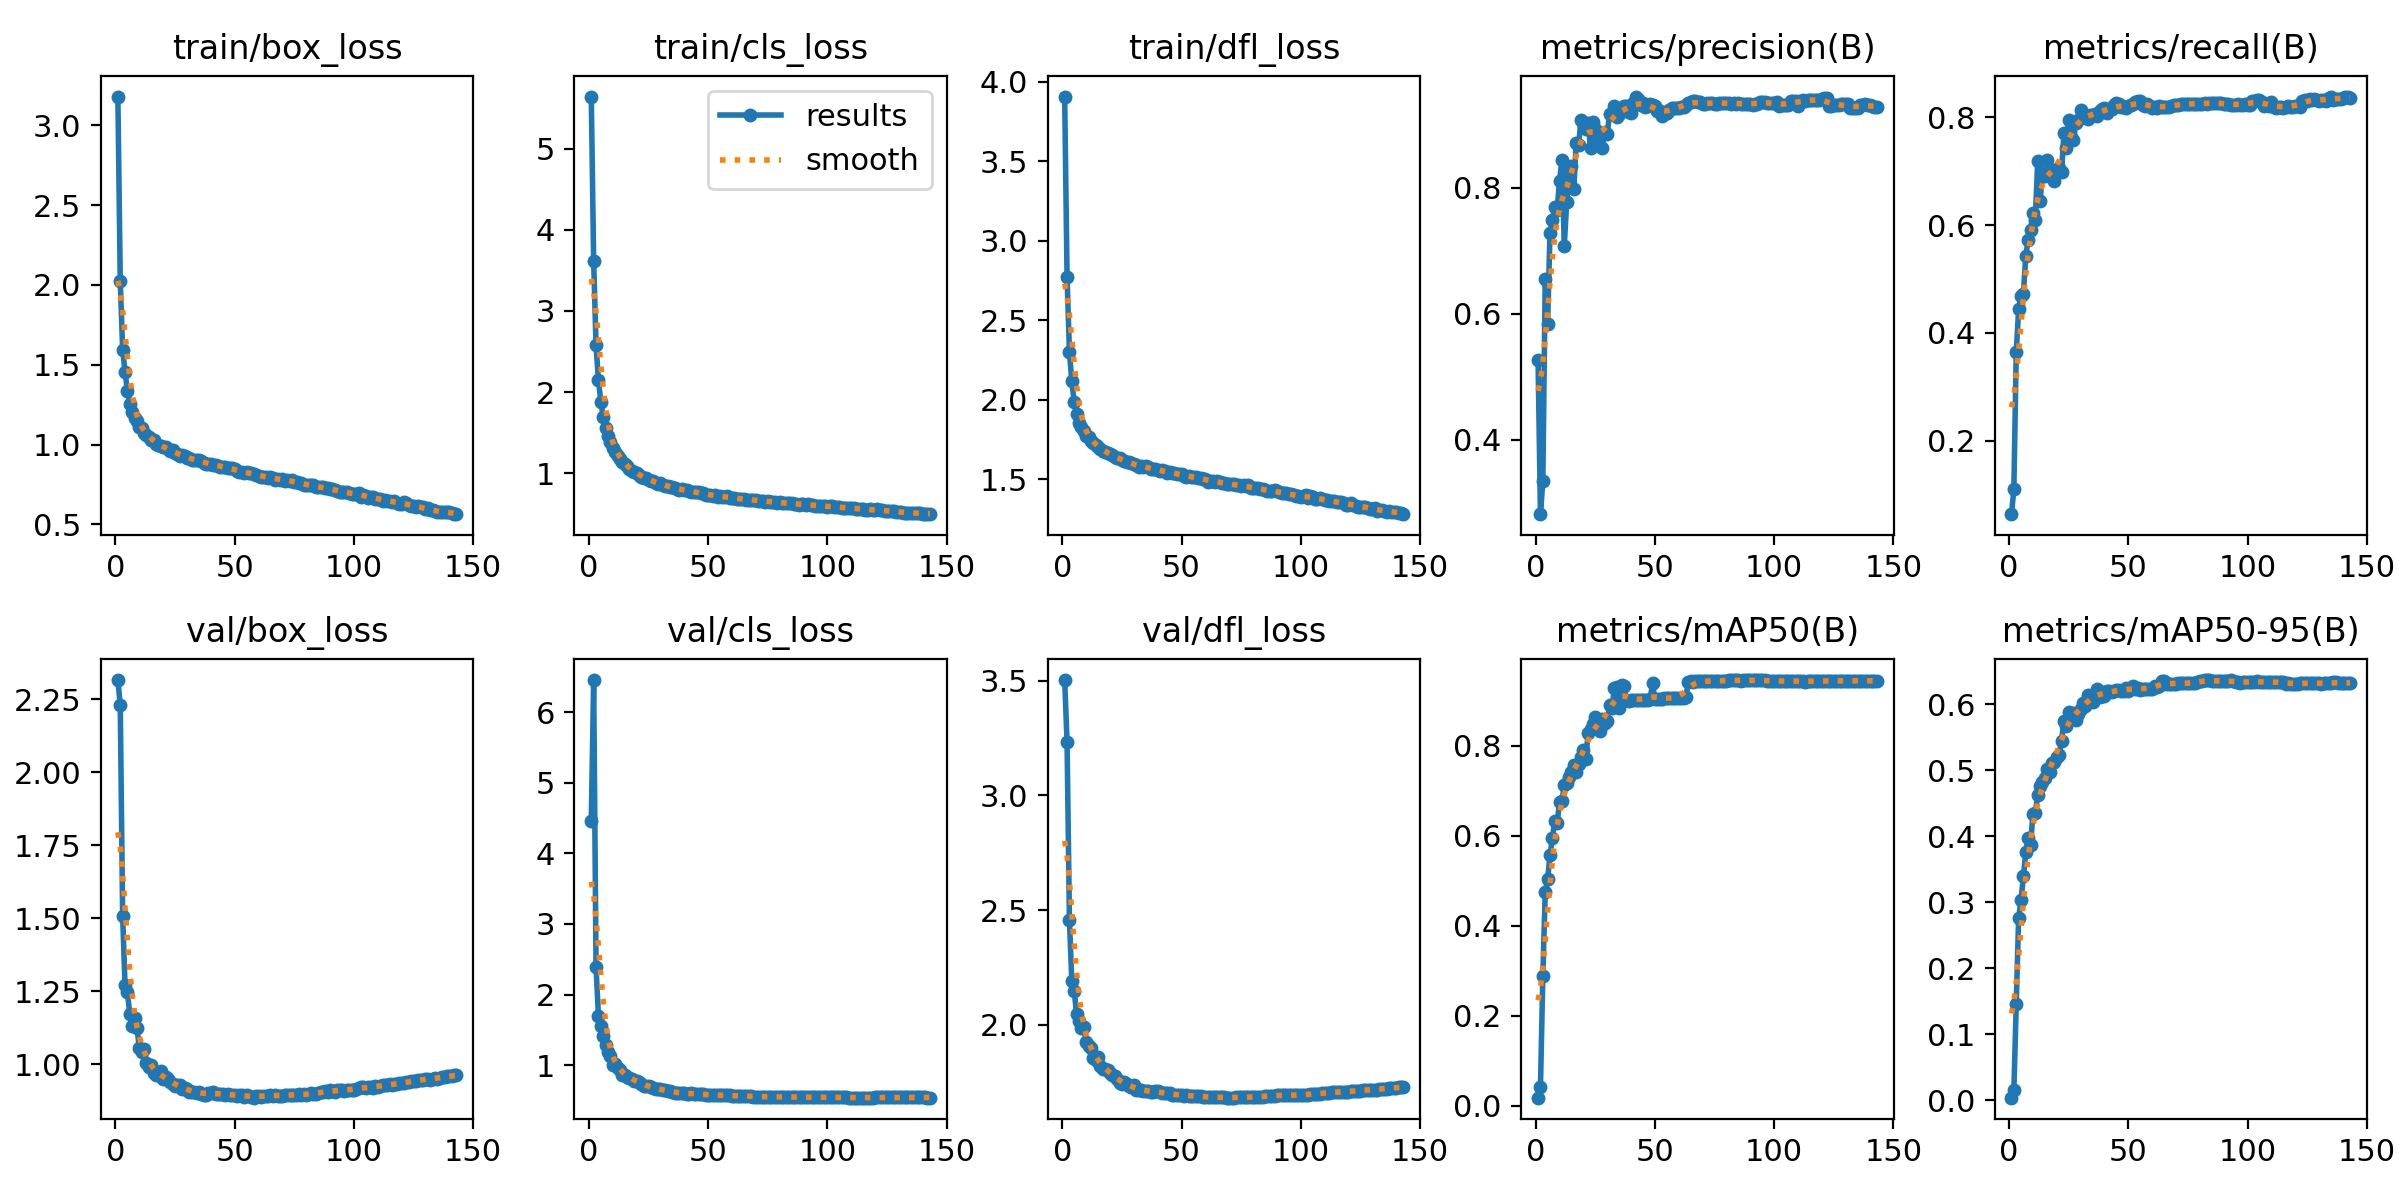

Source data for this figure (header and first rows):
epoch, train/box_loss, train/cls_loss, train/dfl_loss, metrics/precision(B), metrics/recall(B), metrics/mAP50(B), metrics/mAP50-95(B), val/box_loss, val/cls_loss, val/dfl_loss, lr/pg0, lr/pg1, lr/pg2
1, 3.179, 5.645, 3.906, 0.5262, 0.06325, 0.01743, 0.00384, 2.316, 4.456, 3.503, 0.003331, 0.003331, 0.003331
2, 2.023, 3.614, 2.77, 0.2819, 0.1092, 0.0412, 0.01507, 2.231, 6.455, 3.234, 0.006627, 0.006627, 0.006627
3, 1.595, 2.576, 2.298, 0.3347, 0.3636, 0.2884, 0.1458, 1.507, 2.388, 2.456, 0.009887, 0.009887, 0.009887
4, 1.456, 2.146, 2.115, 0.6555, 0.4434, 0.4742, 0.2761, 1.271, 1.702, 2.19, 0.009835, 0.009835, 0.009835
5, 1.336, 1.883, 1.983, 0.5843, 0.4683, 0.5039, 0.3029, 1.247, 1.557, 2.15, 0.009835, 0.009835, 0.009835
6, 1.252, 1.697, 1.909, 0.7289, 0.4729, 0.5563, 0.3399, 1.171, 1.407, 2.046, 0.00978, 0.00978, 0.00978
7, 1.202, 1.559, 1.853, 0.749, 0.5429, 0.5954, 0.3757, 1.132, 1.291, 2.016, 0.009725, 0.009725, 0.009725
8, 1.169, 1.459, 1.826, 0.7694, 0.5729, 0.6321, 0.3979, 1.157, 1.185, 1.988, 0.00967, 0.00967, 0.00967
9, 1.147, 1.382, 1.8, 0.7655, 0.5904, 0.6285, 0.3863, 1.125, 1.136, 1.991, 0.009615, 0.009615, 0.009615
10, 1.108, 1.305, 1.773, 0.8109, 0.6233, 0.6753, 0.4342, 1.055, 1.006, 1.927, 0.00956, 0.00956, 0.00956
11, 1.103, 1.258, 1.762, 0.8449, 0.6097, 0.6768, 0.4356, 1.043, 1.018, 1.907, 0.009505, 0.009505, 0.009505
12, 1.073, 1.217, 1.74, 0.7084, 0.7191, 0.7119, 0.4634, 1.05, 0.9629, 1.9, 0.00945, 0.00945, 0.00945
13, 1.058, 1.175, 1.73, 0.778, 0.6443, 0.7176, 0.4763, 1.004, 0.929, 1.857, 0.009395, 0.009395, 0.009395
14, 1.048, 1.139, 1.715, 0.8219, 0.6969, 0.7299, 0.4826, 0.9891, 0.8655, 1.846, 0.00934, 0.00934, 0.00934
15, 1.031, 1.11, 1.701, 0.8357, 0.6906, 0.7418, 0.4891, 0.9972, 0.8553, 1.86, 0.009285, 0.009285, 0.009285
16, 1.026, 1.082, 1.691, 0.7991, 0.72, 0.7573, 0.5026, 0.9692, 0.8342, 1.819, 0.00923, 0.00923, 0.00923
17, 1.004, 1.054, 1.679, 0.8722, 0.696, 0.742, 0.4979, 0.9616, 0.816, 1.81, 0.009175, 0.009175, 0.009175
18, 0.9966, 1.026, 1.67, 0.8689, 0.7002, 0.7608, 0.512, 0.9675, 0.81, 1.807, 0.00912, 0.00912, 0.00912
19, 0.9935, 1.02, 1.662, 0.9076, 0.6814, 0.7759, 0.5126, 0.976, 0.7814, 1.805, 0.009065, 0.009065, 0.009065
20, 0.9832, 0.9961, 1.657, 0.9028, 0.7039, 0.7916, 0.5198, 0.9482, 0.7741, 1.79, 0.00901, 0.00901, 0.00901
21, 0.9866, 0.9721, 1.652, 0.8934, 0.7052, 0.7709, 0.5235, 0.9552, 0.7551, 1.782, 0.008955, 0.008955, 0.008955
22, 0.9706, 0.957, 1.637, 0.9037, 0.6979, 0.8294, 0.5451, 0.9487, 0.7346, 1.777, 0.0089, 0.0089, 0.0089
23, 0.9617, 0.9459, 1.634, 0.8629, 0.7701, 0.8371, 0.5754, 0.9395, 0.7086, 1.766, 0.008845, 0.008845, 0.008845
24, 0.9633, 0.9381, 1.63, 0.9045, 0.7436, 0.8488, 0.568, 0.931, 0.7065, 1.747, 0.00879, 0.00879, 0.00879
25, 0.9477, 0.9213, 1.617, 0.8941, 0.7951, 0.8641, 0.5883, 0.9239, 0.7064, 1.744, 0.008735, 0.008735, 0.008735
26, 0.9424, 0.9013, 1.613, 0.8811, 0.7642, 0.8486, 0.5842, 0.9267, 0.69, 1.75, 0.00868, 0.00868, 0.00868
27, 0.9308, 0.8978, 1.606, 0.8879, 0.7578, 0.834, 0.5866, 0.929, 0.6767, 1.741, 0.008625, 0.008625, 0.008625
28, 0.9344, 0.883, 1.607, 0.8637, 0.7891, 0.8597, 0.5757, 0.9147, 0.6589, 1.734, 0.00857, 0.00857, 0.00857
29, 0.9304, 0.87, 1.6, 0.8896, 0.7948, 0.851, 0.586, 0.9169, 0.6577, 1.729, 0.008515, 0.008515, 0.008515
30, 0.9146, 0.8759, 1.594, 0.886, 0.8139, 0.8551, 0.5925, 0.9154, 0.6599, 1.737, 0.00846, 0.00846, 0.00846
31, 0.9157, 0.8585, 1.586, 0.918, 0.8066, 0.8918, 0.6027, 0.9038, 0.646, 1.718, 0.008405, 0.008405, 0.008405
32, 0.9064, 0.8428, 1.574, 0.9185, 0.8023, 0.8834, 0.5973, 0.9052, 0.6458, 1.718, 0.00835, 0.00835, 0.00835
33, 0.9052, 0.8435, 1.581, 0.9299, 0.7973, 0.9297, 0.614, 0.9059, 0.6383, 1.716, 0.008295, 0.008295, 0.008295
34, 0.9007, 0.8245, 1.576, 0.9123, 0.8041, 0.9304, 0.6112, 0.9012, 0.6288, 1.71, 0.00824, 0.00824, 0.00824
35, 0.9033, 0.8275, 1.579, 0.9178, 0.8047, 0.8847, 0.603, 0.9026, 0.623, 1.714, 0.008185, 0.008185, 0.008185
36, 0.8999, 0.8182, 1.576, 0.9227, 0.806, 0.9344, 0.6133, 0.8971, 0.6119, 1.71, 0.00813, 0.00813, 0.00813
37, 0.8873, 0.8049, 1.564, 0.9299, 0.803, 0.9343, 0.6241, 0.8953, 0.6052, 1.71, 0.008075, 0.008075, 0.008075
38, 0.8802, 0.798, 1.56, 0.9299, 0.8119, 0.9029, 0.6117, 0.895, 0.6024, 1.707, 0.00802, 0.00802, 0.00802
39, 0.8787, 0.7991, 1.562, 0.9209, 0.8147, 0.9002, 0.6195, 0.901, 0.6041, 1.714, 0.007965, 0.007965, 0.007965
40, 0.8759, 0.7899, 1.555, 0.9199, 0.8176, 0.9012, 0.6128, 0.9021, 0.6038, 1.71, 0.00791, 0.00791, 0.00791
41, 0.8754, 0.7888, 1.554, 0.935, 0.8084, 0.9029, 0.6197, 0.9048, 0.5962, 1.708, 0.007855, 0.007855, 0.007855
42, 0.8718, 0.7764, 1.554, 0.9452, 0.8151, 0.9022, 0.62, 0.8959, 0.5952, 1.705, 0.0078, 0.0078, 0.0078
43, 0.8653, 0.7722, 1.548, 0.9411, 0.8154, 0.9021, 0.6196, 0.8985, 0.5991, 1.702, 0.007745, 0.007745, 0.007745
44, 0.8626, 0.764, 1.54, 0.9319, 0.822, 0.9022, 0.6208, 0.8972, 0.5948, 1.702, 0.00769, 0.00769, 0.00769
45, 0.861, 0.7688, 1.544, 0.9355, 0.826, 0.9032, 0.6213, 0.8989, 0.5926, 1.701, 0.007635, 0.007635, 0.007635
46, 0.8612, 0.7618, 1.537, 0.9284, 0.8245, 0.9029, 0.6221, 0.8952, 0.5918, 1.697, 0.00758, 0.00758, 0.00758
47, 0.8556, 0.7516, 1.54, 0.93, 0.8183, 0.9028, 0.6197, 0.8969, 0.5874, 1.696, 0.007525, 0.007525, 0.007525
48, 0.8527, 0.7509, 1.534, 0.9326, 0.8194, 0.9032, 0.6206, 0.8925, 0.5839, 1.696, 0.00747, 0.00747, 0.00747
49, 0.8519, 0.7347, 1.531, 0.9318, 0.8172, 0.9397, 0.625, 0.8955, 0.5818, 1.696, 0.007415, 0.007415, 0.007415
50, 0.8447, 0.7305, 1.529, 0.9302, 0.8209, 0.9042, 0.6199, 0.8948, 0.5804, 1.694, 0.00736, 0.00736, 0.00736
51, 0.8357, 0.7317, 1.517, 0.9218, 0.8229, 0.9042, 0.6227, 0.8908, 0.5796, 1.692, 0.007305, 0.007305, 0.007305
52, 0.8297, 0.7217, 1.516, 0.9219, 0.8242, 0.9041, 0.6276, 0.894, 0.5769, 1.693, 0.00725, 0.00725, 0.00725
53, 0.8284, 0.7261, 1.518, 0.9149, 0.8288, 0.9054, 0.6237, 0.8932, 0.5745, 1.691, 0.007195, 0.007195, 0.007195
54, 0.822, 0.7113, 1.515, 0.917, 0.8295, 0.9059, 0.6251, 0.8882, 0.5731, 1.691, 0.00714, 0.00714, 0.00714
55, 0.8291, 0.7236, 1.513, 0.9184, 0.83, 0.9054, 0.6226, 0.8932, 0.572, 1.69, 0.007085, 0.007085, 0.007085
56, 0.8253, 0.7118, 1.514, 0.9231, 0.8236, 0.9061, 0.6228, 0.8894, 0.5711, 1.69, 0.00703, 0.00703, 0.00703
57, 0.8196, 0.7045, 1.504, 0.9277, 0.8218, 0.9062, 0.6229, 0.8868, 0.5714, 1.689, 0.006975, 0.006975, 0.006975
58, 0.8189, 0.7132, 1.504, 0.9278, 0.8244, 0.9064, 0.6239, 0.8848, 0.5712, 1.688, 0.00692, 0.00692, 0.00692
59, 0.8089, 0.6935, 1.499, 0.9275, 0.8207, 0.9058, 0.6241, 0.8888, 0.5698, 1.688, 0.006865, 0.006865, 0.006865
60, 0.8047, 0.6923, 1.498, 0.9276, 0.8183, 0.9059, 0.624, 0.8897, 0.5669, 1.687, 0.00681, 0.00681, 0.00681
... 83 more rows
